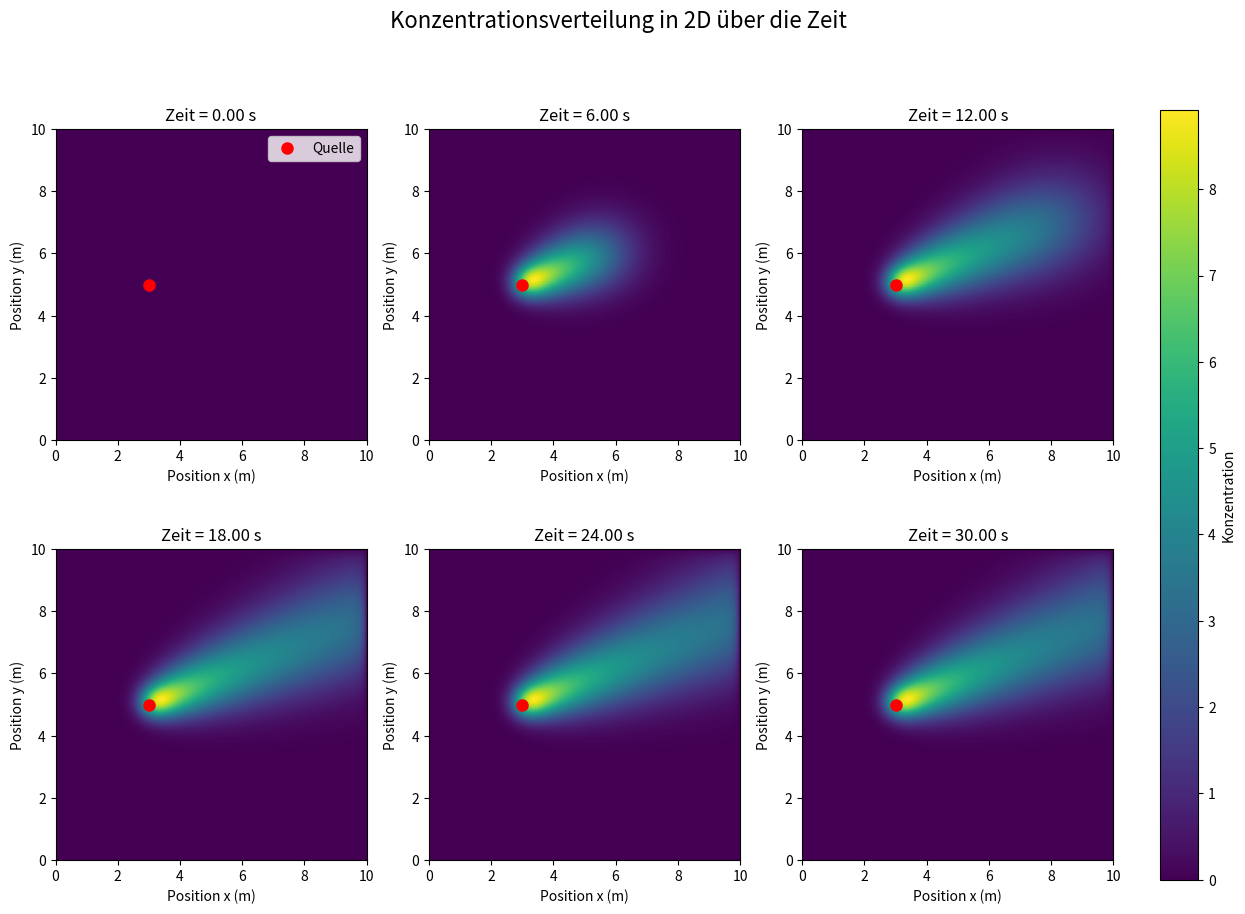

This figure's Python source:
import numpy as np
import matplotlib.pyplot as plt

# --- Parameter ---
Lx = 10.0
Ly = 10.0
Nx = 200
Ny = 200
dx = Lx / (Nx - 1)
dy = Ly / (Ny - 1)

T = 30.0
dt = 0.005
Nt = int(T / dt)

vx = 0.5
vy = 0.2
D = 0.05

# --- Gitter ---
x_grid = np.linspace(0, Lx, Nx)
y_grid = np.linspace(0, Ly, Ny)
X, Y = np.meshgrid(x_grid, y_grid)

# --- Quelle f(x,y), konstant über die Zeit ---
f = np.zeros((Ny, Nx))
source_pos_x = 3.0
source_pos_y = 5.0
source_width_x = 0.3
source_width_y = 0.3
source_strength = 10.0
f += source_strength * np.exp(-0.5 * (((X - source_pos_x) / source_width_x)**2 + ((Y - source_pos_y) / source_width_y)**2))

# --- Initialbedingung ---
c = np.zeros((Ny, Nx))

# --- Speichern für Plots ---
plot_times = np.linspace(0, T, 6, endpoint=True)
plot_indices = [int(t / dt) for t in plot_times]
plot_indices[-1] = Nt - 1 # sicherstellen, dass der letzte Zeitpunkt erfasst wird
plot_data = []

# --- Diskrete Koeffizienten ---
alpha_x = vx * dt / dx
alpha_y = vy * dt / dy
beta_x = D * dt / dx**2
beta_y = D * dt / dy**2

# --- Zeitintegration (explizit) ---
for n in range(Nt):
    c_new = c.copy()

    # Advektion (Upwind-Schema)
    if vx > 0:
        c_new[:, 1:] -= alpha_x * (c[:, 1:] - c[:, :-1])
    else: # falls Wind von rechts kommt
        c_new[:, :-1] -= alpha_x * (c[:, :-1] - c[:, 1:])

    if vy > 0:
        c_new[1:, :] -= alpha_y * (c[1:, :] - c[:-1, :])
    else: # falls Wind von oben kommt
        c_new[:-1, :] -= alpha_y * (c[:-1, :] - c[1:, :])

    # Diffusion (zentral)
    c_new[1:-1, 1:-1] += beta_x * (c[1:-1, 2:] - 2 * c[1:-1, 1:-1] + c[1:-1, :-2])
    c_new[1:-1, 1:-1] += beta_y * (c[2:, 1:-1] - 2 * c[1:-1, 1:-1] + c[:-2, 1:-1])

    # Quelle
    c_new += dt * f

    # Randbedingungen (offene Ränder, perfekte Absaugung)
    c_new[:, 0] = 0.0 # linker Rand
    c_new[:, -1] = 0.0 # rechter Rand
    c_new[0, :] = 0.0 # unterer Rand
    c_new[-1, :] = 0.0 # oberer Rand

    # Update
    c = c_new

    # Daten für Plot speichern
    if n in plot_indices:
        plot_data.append(c.copy())


# --- Visualisierung ---
fig, axes = plt.subplots(2, 3, figsize=(15, 10))
axes = axes.flatten()

for i, (ax, data) in enumerate(zip(axes, plot_data)):
    im = ax.imshow(data, origin='lower', extent=[0, Lx, 0, Ly], cmap='viridis', vmin=0, vmax=np.max(c))
    ax.set_title(f"Zeit = {plot_times[i]:.2f} s")
    ax.set_xlabel("Position x (m)")
    ax.set_ylabel("Position y (m)")
    
    # Quelle hervorheben
    ax.plot(source_pos_x, source_pos_y, 'ro', markersize=8, label='Quelle')
    if i == 0:
        ax.legend()
        
fig.suptitle('Konzentrationsverteilung in 2D über die Zeit', fontsize=16)
fig.colorbar(im, ax=axes, orientation='vertical', fraction=.05, pad=.04, label='Konzentration')
plt.show()
